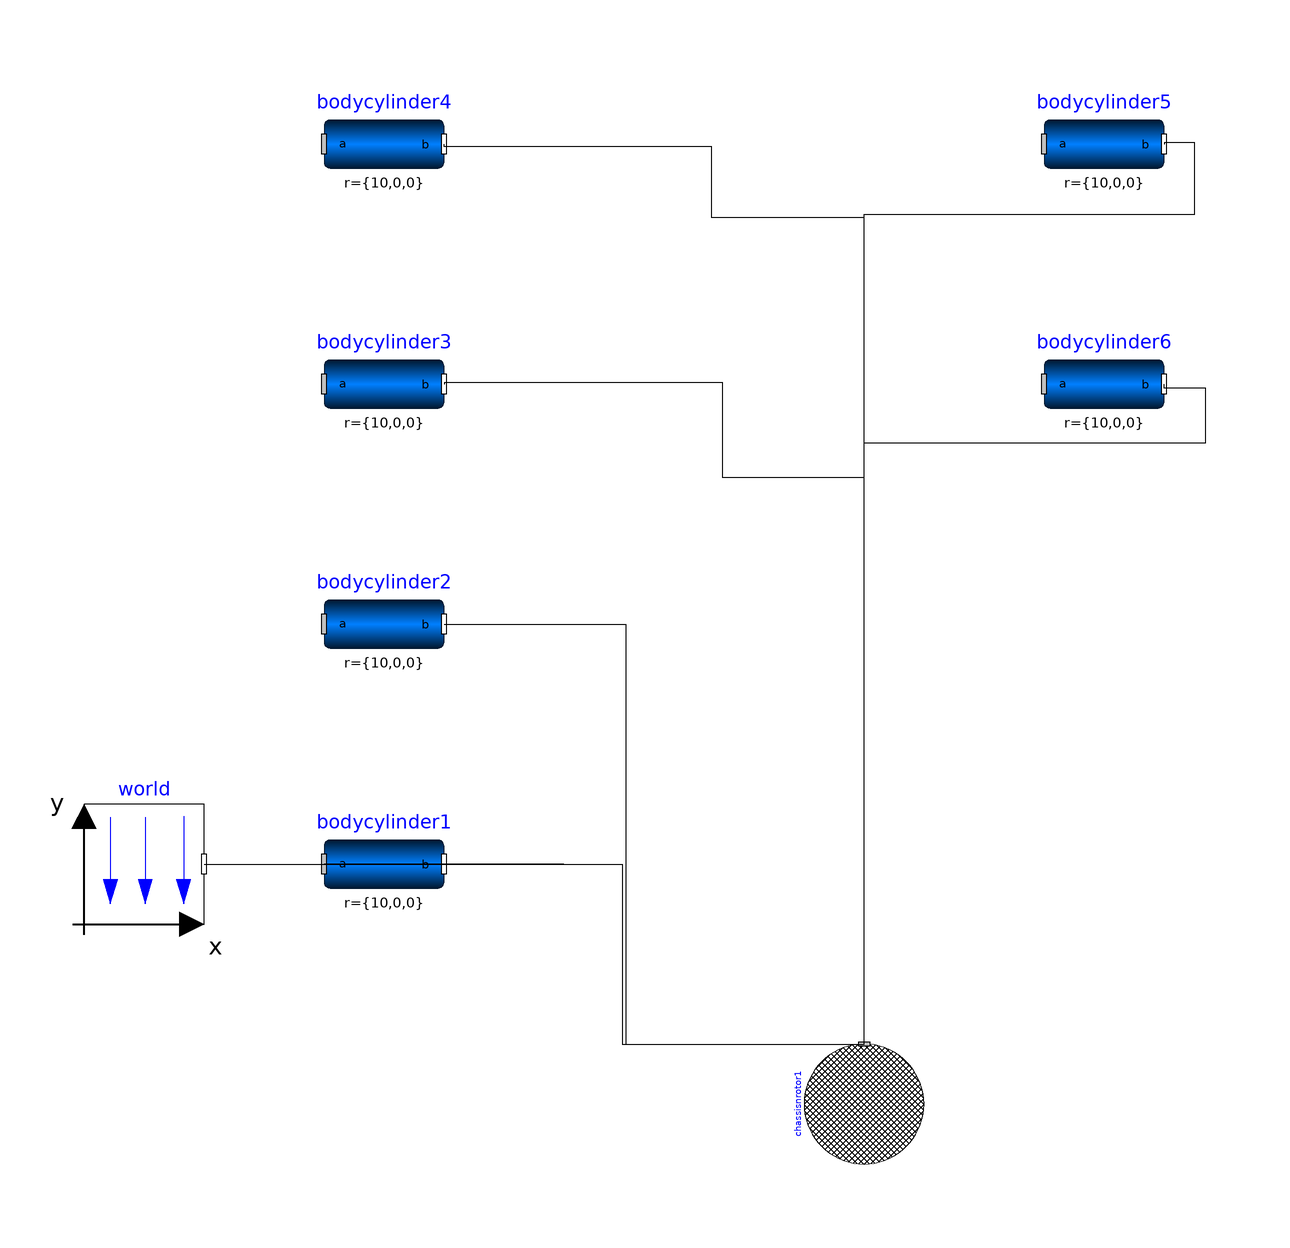

Above is the diagram view of the following Modelica model: its components placed by their Placement annotations and its connect equations drawn as lines.

model Chassis6RotorTest
      extends Modelica.Icons.Example;
      import Multirotor.Basics.ChassisNRotor;
      import Modelica.Mechanics.MultiBody.Parts.BodyCylinder;
      inner Modelica.Mechanics.MultiBody.World world annotation(Placement(visible = true, transformation(origin = {-80,-40}, extent = {{-10,-10},{10,10}}, rotation = 0)));
      ChassisNRotor chassisnrotor1(N = 6) annotation(Placement(visible = true, transformation(origin = {40,-80}, extent = {{-10,-10},{10,10}}, rotation = 90)));
      BodyCylinder bodycylinder1(r = {10,0,0}) annotation(Placement(visible = true, transformation(origin = {-40,-40}, extent = {{-10,-10},{10,10}}, rotation = 0)));
      BodyCylinder bodycylinder2(r = {10,0,0}) annotation(Placement(visible = true, transformation(origin = {-40,0}, extent = {{-10,-10},{10,10}}, rotation = 0)));
      BodyCylinder bodycylinder3(r = {10,0,0}) annotation(Placement(visible = true, transformation(origin = {-40,40}, extent = {{-10,-10},{10,10}}, rotation = 0)));
      BodyCylinder bodycylinder4(r = {10,0,0}) annotation(Placement(visible = true, transformation(origin = {-40,80}, extent = {{-10,-10},{10,10}}, rotation = 0)));
      BodyCylinder bodycylinder5(r = {10,0,0}) annotation(Placement(visible = true, transformation(origin = {80,80}, extent = {{-10,-10},{10,10}}, rotation = 0)));
      BodyCylinder bodycylinder6(r = {10,0,0}) annotation(Placement(visible = true, transformation(origin = {80,40}, extent = {{-10,-10},{10,10}}, rotation = 0)));
    equation
      connect(chassisnrotor1.frame[4],bodycylinder4.frame_b) annotation(Line(points = {{40,-70},{40,67.6829},{14.6341,67.6829},{14.6341,79.5732},{-30,79.5732},{-30,80}}));
      connect(chassisnrotor1.frame[3],bodycylinder3.frame_b) annotation(Line(points = {{40,-70},{40,24.3902},{16.4634,24.3902},{16.4634,40.2439},{-30,40.2439},{-30,40}}));
      connect(bodycylinder2.frame_b,chassisnrotor1.frame[2]) annotation(Line(points = {{-30,0},{0.304878,0},{0.304878,-70},{40,-70}}));
      connect(world.frame_b,bodycylinder1.frame_a) annotation(Line(points = {{-70,-40},{-10.061,-40},{-50,-40},{-50,-40}}));
      connect(bodycylinder1.frame_b,chassisnrotor1.frame[1]) annotation(Line(points = {{-30,-40},{-0.304878,-40},{-0.304878,-70},{40,-70}}));
      connect(chassisnrotor1.frame[6],bodycylinder6.frame_b) annotation(Line(points = {{40,-70},{40,30.1829},{96.9512,30.1829},{96.9512,39.3293},{90,39.3293},{90,40}}));
      connect(chassisnrotor1.frame[5],bodycylinder5.frame_b) annotation(Line(points = {{40,-70},{40,68.2927},{95.122,68.2927},{95.122,80.1829},{90,80.1829},{90,80}}));
      annotation(Icon(coordinateSystem(extent = {{-100,-100},{100,100}}, preserveAspectRatio = true, initialScale = 0.1, grid = {4,4})), Diagram(coordinateSystem(extent = {{-100,-100},{100,100}}, preserveAspectRatio = true, initialScale = 0.1, grid = {4,4})));
    end Chassis6RotorTest;